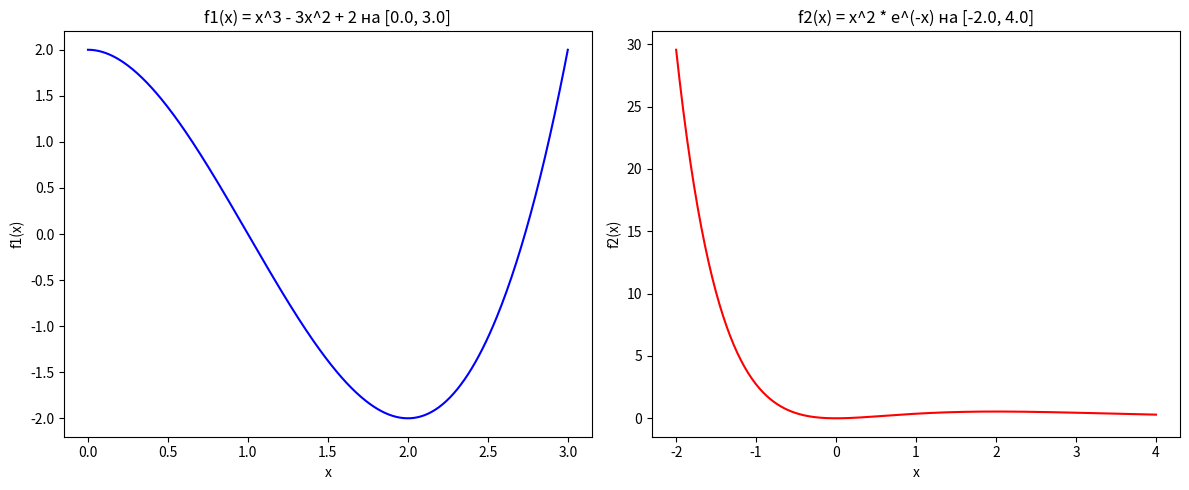

This chart was generated by the following Python code:
import numpy as np
import matplotlib.pyplot as plt


def f1(x):
  return x**3 - 3*x**2 + 2

def f2(x):
  return x**2 * np.exp(-x)

x1 = np.linspace(0, 3, 400)
x2 = np.linspace(-2, 4, 400)
y1 = f1(x1)
y2 = f2(x2)

fig, (ax1, ax2) = plt.subplots(1, 2, figsize=(12, 5))
ax1.plot(x1, y1, color='blue')
ax1.set_title(f'f1(x) = x^3 - 3x^2 + 2 на [{x1.min()}, {x1.max()}]')
ax1.set_xlabel('x')
ax1.set_ylabel('f1(x)')
# ax1.grid(True)

ax2.plot(x2, y2, color='red')
ax2.set_title(f'f2(x) = x^2 * e^(-x) на [{x2.min()}, {x2.max()}]')
ax2.set_xlabel('x')
ax2.set_ylabel('f2(x)')
# ax2.grid(True)

plt.tight_layout()
plt.savefig("result.png")